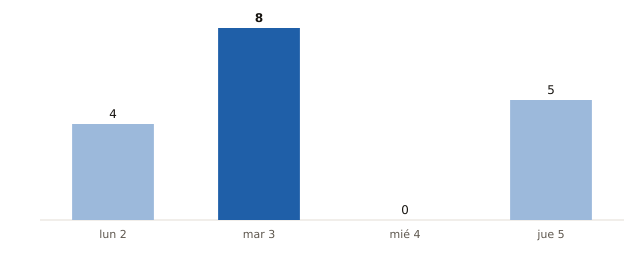

The file beside this chart, header and first rows:
fecha, municipios_prob_90_o_mas
2026-11-02, 4
2026-11-03, 8
2026-11-04, 0
2026-11-05, 5
